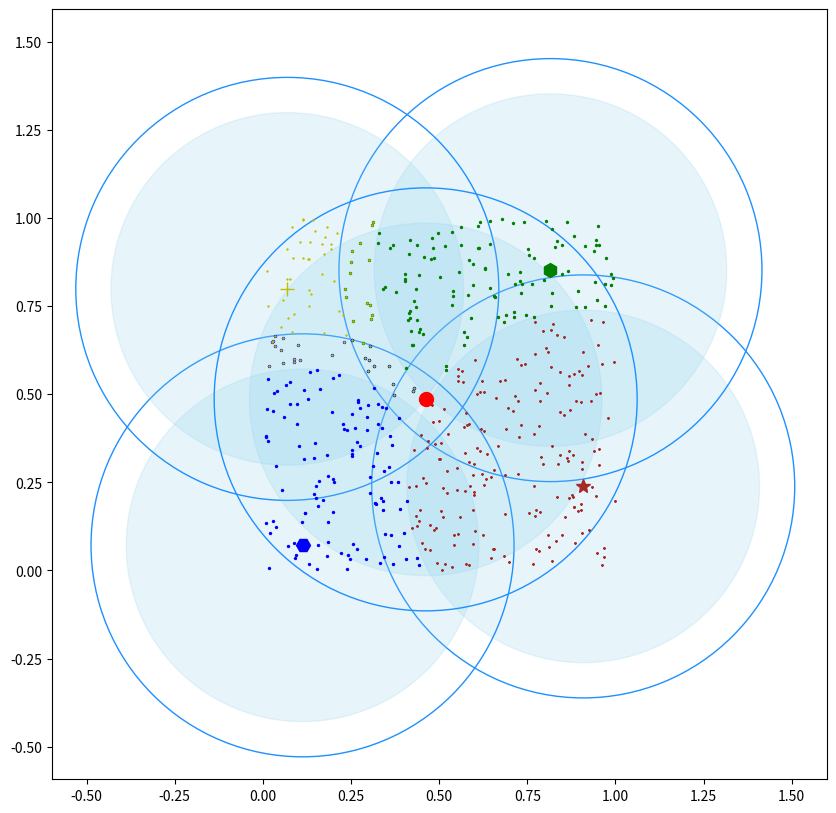

Here is the Python script that generated this plot:
import math
import random
import numpy as np
from datetime import datetime
from pprint import pprint as p
import matplotlib.pyplot as plt

# 随机生成一个500个二维 [0,1)平面点
dataset = np.random.rand(500, 2)
print(dataset)

# 设计一个Canopy类
class Canopy:
    def __init__(self, dataset):
        self.dataset = dataset
        self.t1 = 0
        self.t2 = 0
    
    # 设置初始阈值t1 和 t2
    def setThreshold(self, t1, t2):
        if t1 > t2:
            self.t1 = t1
            self.t2 = t2
        else:
            print("t1 needs to be larger than t2!")
    
    # 使用欧式距离进行距离计算
    def euclideanDistance(self, vec1, vec2):
        #print("vec1",vec1)
        return math.sqrt(((vec1 - vec2) ** 2).sum())
    
    # 根据当前dataset的长度随机选择一个下标
    def getRandIndex(self):
        return np.random.randint(len(self.dataset))
        # return random.randint(0, len(self.dataset) - 1)
    
    # 核心算法
    def clustering(self):
        if self.t1 == 0:
            print('Please set the threshold t1 and t2!')
        else:
            canopies = [] # 用于存放最终归类的结果
            while len(self.dataset) != 0:
                #print("len(self.dataset)",len(self.dataset))
                # 获取一个随机下标
                rand_index = self.getRandIndex() 
                # 随机获取一个中心点，定为P点
                current_center = self.dataset[rand_index] 
                # 初始化P点的canopy类容器
                current_center_list = [] 
                # 初始化P点的删除容器
                delete_list = [] 
                # 删除随机选择的中心点P
                self.dataset = np.delete(self.dataset, rand_index, 0)
                for datum_j in range(len(self.dataset)):
                    datum = self.dataset[datum_j]
                    # 计算选取的中心点P到每个点之间的距离
                    distance = self.euclideanDistance(current_center, datum)
                    #print(distance)
                    if distance < self.t1:
                        # 若距离小于t1，则将点归入P点的canopy类
                        current_center_list.append(datum)
                    if distance < self.t2:
                        # 若小于t2则归入删除容器
                        delete_list.append(datum_j)
                self.dataset = np.delete(self.dataset, delete_list, 0)
                canopies.append((current_center, current_center_list))
            return canopies
        
        
def showCanopy(canopies, dataset, t1, t2):
    fig = plt.figure(figsize=(10, 10))
    
    sc = fig.add_subplot(111)
    
    colors = ['brown', 'green', 'blue', 'y', 'r', 'tan', 'dodgerblue', 'deeppink', 'orangered', 'peru', 'blue', 'y', 'r',
              'gold', 'dimgray', 'darkorange', 'peru', 'blue', 'y', 'r', 'cyan', 'tan', 'orchid', 'peru', 'blue', 'y', 'r', 'sienna']
    markers = ['*', 'h', 'H', '+', 'o', '1', '2', '3', ',', 'v', 'H', '+', '1', '2', '^',
               '<', '>', '.', '4', 'H', '+', '1', '2', 's', 'p', 'x', 'D', 'd', '|', '_']
    for i in range(len(canopies)):
        canopy = canopies[i]
        center = canopy[0]
        components = canopy[1]
        sc.plot(center[0], center[1], marker=markers[i], color=colors[i], markersize=10)
        t1_circle = plt.Circle(
            xy=(center[0], center[1]), radius=t1, color='dodgerblue', fill=False)
        t2_circle = plt.Circle(
            xy=(center[0], center[1]), radius=t2, color='skyblue', alpha=0.2)
        sc.add_artist(t1_circle)
        sc.add_artist(t2_circle)
        for component in components:
            sc.plot(component[0], component[1], marker=markers[i], color=colors[i], markersize=1.5)
    
    maxvalue = np.amax(dataset)
    minvalue = np.amin(dataset)

    # print('maxvalue = ', maxvalue)
    # print('minvalue = ', minvalue)
    # print('t1 = ', t1)
    # print('t2 = ', t2)
    # print(minvalue - t1, maxvalue + t1)
    plt.axis('equal')
    plt.xlim((minvalue - t1, maxvalue + t1))
    plt.ylim((minvalue - t1, maxvalue + t1))
    # plt.axis('scaled')
    
    
    plt.savefig('Canopy.svg')
    plt.show()
    
def main():
    t1 = 0.6
    t2 = 0.5
    gc =Canopy(dataset)
    gc.setThreshold(t1, t2)
    canopies = gc.clustering()
    print('Get %s initial centers.' % len(canopies))
    showCanopy(canopies, dataset, t1, t2)
    
if __name__ == "__main__":
    main()